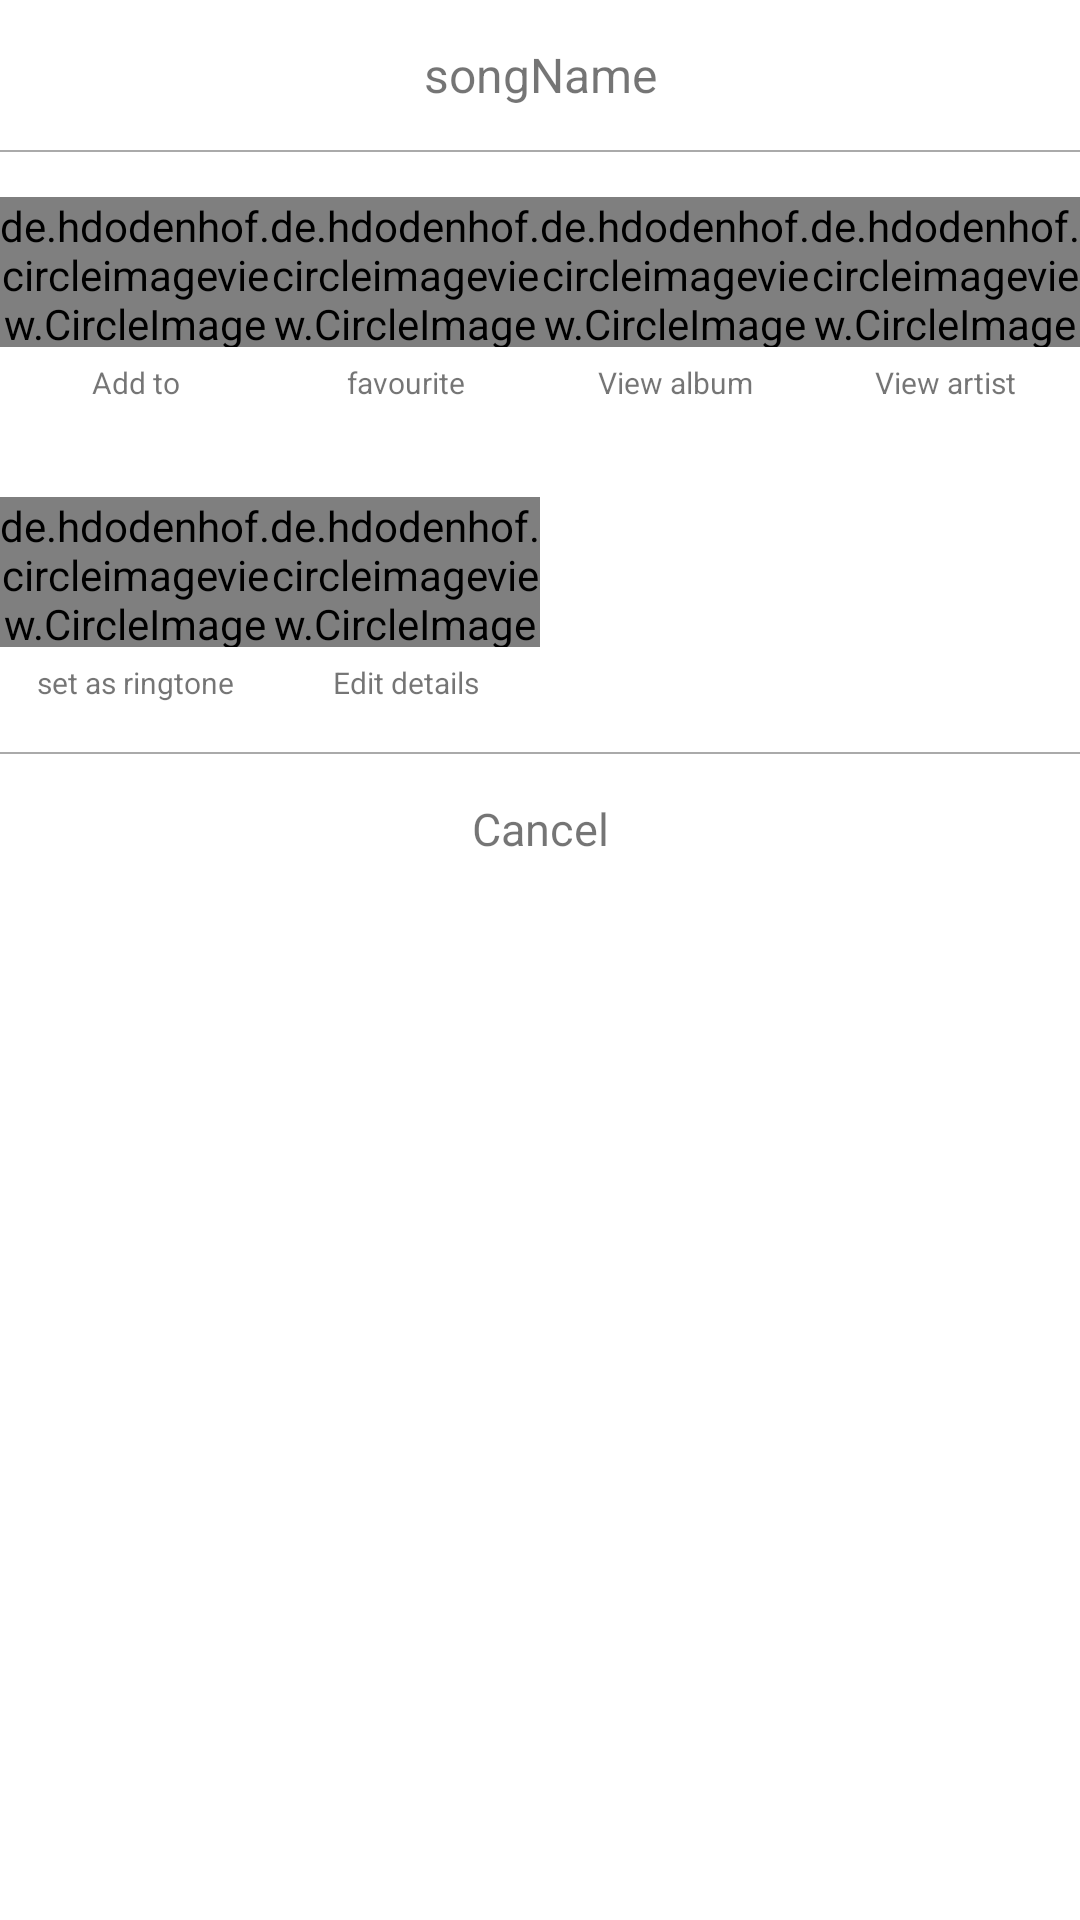

Write the Android layout XML for this screen, with the resource values it uses.
<!-- AndroidManifest.xml: fallback theme Theme.MaterialComponents.DayNight.NoActionBar -->
<!-- res/layout/song_info_bottom_sheet.xml -->
<?xml version="1.0" encoding="utf-8"?>
<LinearLayout xmlns:android="http://schemas.android.com/apk/res/android"
    xmlns:app="http://schemas.android.com/apk/res-auto"
    android:orientation="vertical"
    android:layout_width="match_parent"
    android:layout_height="match_parent">

    <TextView
        android:id="@+id/song_info_bottom_sheet_songname"
        android:layout_width="match_parent"
        android:layout_height="50dp"
        android:text="songName"
        android:gravity="center"
        android:textSize="16dp"
        android:maxLines="1"
        android:layout_marginLeft="40dp"
        android:layout_marginRight="40dp"
        android:ellipsize="end"/>
    <TextView
        android:layout_width="match_parent"
        android:layout_height="0.5dp"
        android:background="@android:color/darker_gray"/>
    <LinearLayout
        android:layout_width="match_parent"
        android:layout_height="100dp"
        android:orientation="horizontal"
        android:weightSum="100">

        <LinearLayout
            android:layout_width="match_parent"
            android:layout_height="match_parent"
            android:orientation="vertical"
            android:layout_weight="25">

            <de.hdodenhof.circleimageview.CircleImageView
                android:id="@+id/song_info_bottom_sheet_addTo"
                android:layout_width="match_parent"
                android:layout_height="50dp"
                android:layout_marginTop="15dp"
                app:civ_border_width="0.5dp"
                android:src="@drawable/ic_add_black_1dp"
                app:civ_border_color="@android:color/darker_gray"/>

            <TextView
                android:layout_width="match_parent"
                android:layout_height="wrap_content"
                android:text="Add to"
                android:layout_marginTop="5dp"
                android:gravity="center"
                android:textSize="10dp"/>


        </LinearLayout>

        <LinearLayout
            android:layout_width="match_parent"
            android:layout_height="match_parent"
            android:orientation="vertical"
            android:layout_weight="25">

            <de.hdodenhof.circleimageview.CircleImageView
                android:id="@+id/song_info_bottom_sheet_favourite"
                android:layout_width="match_parent"
                android:layout_height="50dp"
                android:layout_marginTop="15dp"
                app:civ_border_width="0.5dp"
                android:src="@drawable/ic_star_border_black_10dp"
                app:civ_border_color="@android:color/darker_gray"/>

            <TextView
                android:layout_width="match_parent"
                android:layout_height="wrap_content"
                android:text="favourite"
                android:layout_marginTop="5dp"
                android:gravity="center"
                android:textSize="10dp"/>


        </LinearLayout>

        <LinearLayout
            android:layout_width="match_parent"
            android:layout_height="match_parent"
            android:orientation="vertical"
            android:layout_weight="25">

            <de.hdodenhof.circleimageview.CircleImageView
                android:id="@+id/song_info_bottom_sheet_view_album"
                android:layout_width="match_parent"
                android:layout_height="50dp"
                android:layout_marginTop="15dp"
                app:civ_border_width="0.5dp"
                android:src="@drawable/ic_album_black_24dp"
                app:civ_border_color="@android:color/darker_gray"/>

            <TextView
                android:layout_width="match_parent"
                android:layout_height="wrap_content"
                android:text="View album"
                android:layout_marginTop="5dp"
                android:gravity="center"
                android:textSize="10dp"/>


        </LinearLayout>

        <LinearLayout
            android:layout_width="match_parent"
            android:layout_height="match_parent"
            android:orientation="vertical"
            android:layout_weight="25">

            <de.hdodenhof.circleimageview.CircleImageView
                android:id="@+id/song_info_bottom_sheet_artist"
                android:layout_width="match_parent"
                android:layout_height="50dp"
                android:layout_marginTop="15dp"
                app:civ_border_width="0.5dp"
                android:src="@drawable/ic_person_outline_black_24dp"
                app:civ_border_color="@android:color/darker_gray"/>

            <TextView
                android:layout_width="match_parent"
                android:layout_height="wrap_content"
                android:text="View artist"
                android:layout_marginTop="5dp"
                android:gravity="center"
                android:textSize="10dp"/>


        </LinearLayout>

    </LinearLayout>



    <LinearLayout
        android:layout_width="match_parent"
        android:layout_height="100dp"
        android:orientation="horizontal"
        android:weightSum="100">


        <LinearLayout
            android:layout_width="match_parent"
            android:layout_height="100dp"
            android:orientation="horizontal"
            android:layout_weight="50">

            <LinearLayout
                android:layout_width="match_parent"
                android:layout_height="match_parent"
                android:orientation="vertical"
                android:layout_weight="25">

                <de.hdodenhof.circleimageview.CircleImageView
                    android:id="@+id/song_info_bottom_sheet_set_as_rightone"
                    android:layout_width="match_parent"
                    android:layout_height="50dp"
                    android:layout_marginTop="15dp"
                    app:civ_border_width="0.5dp"
                    android:src="@drawable/ic_notifications_none_black_24dp"
                    app:civ_border_color="@android:color/darker_gray"/>

                <TextView
                    android:layout_width="match_parent"
                    android:layout_height="wrap_content"
                    android:text="set as ringtone"
                    android:layout_marginTop="5dp"
                    android:gravity="center"
                    android:textSize="10dp"/>


            </LinearLayout>

            <LinearLayout
                android:layout_width="match_parent"
                android:layout_height="match_parent"
                android:orientation="vertical"
                android:layout_weight="25">

                <de.hdodenhof.circleimageview.CircleImageView
                    android:id="@+id/song_info_bottom_sheet_edit_details"
                    android:layout_width="match_parent"
                    android:layout_height="50dp"
                    android:layout_marginTop="15dp"
                    app:civ_border_width="0.5dp"
                    android:src="@drawable/ic_mode_edit_black_24dp"
                    app:civ_border_color="@android:color/darker_gray"/>

                <TextView
                    android:layout_width="match_parent"
                    android:layout_height="wrap_content"
                    android:text="Edit details"
                    android:layout_marginTop="5dp"
                    android:gravity="center"
                    android:textSize="10dp"/>


            </LinearLayout>



        </LinearLayout>

        <LinearLayout
            android:layout_width="match_parent"
            android:layout_height="100dp"
            android:orientation="horizontal"
            android:layout_weight="50">

        </LinearLayout>




    </LinearLayout>



    <TextView
        android:layout_width="match_parent"
        android:layout_height="0.5dp"
        android:background="@android:color/darker_gray"/>
    <TextView
        android:id="@+id/song_info_bottom_sheet_cancel"
        android:layout_width="match_parent"
        android:layout_height="50dp"
        android:text="Cancel"
        android:gravity="center"
        android:textSize="15dp"
        android:maxLines="1"
        android:ellipsize="end"/>

</LinearLayout>
<!-- resources referenced by this layout -->
<resources>

</resources>
